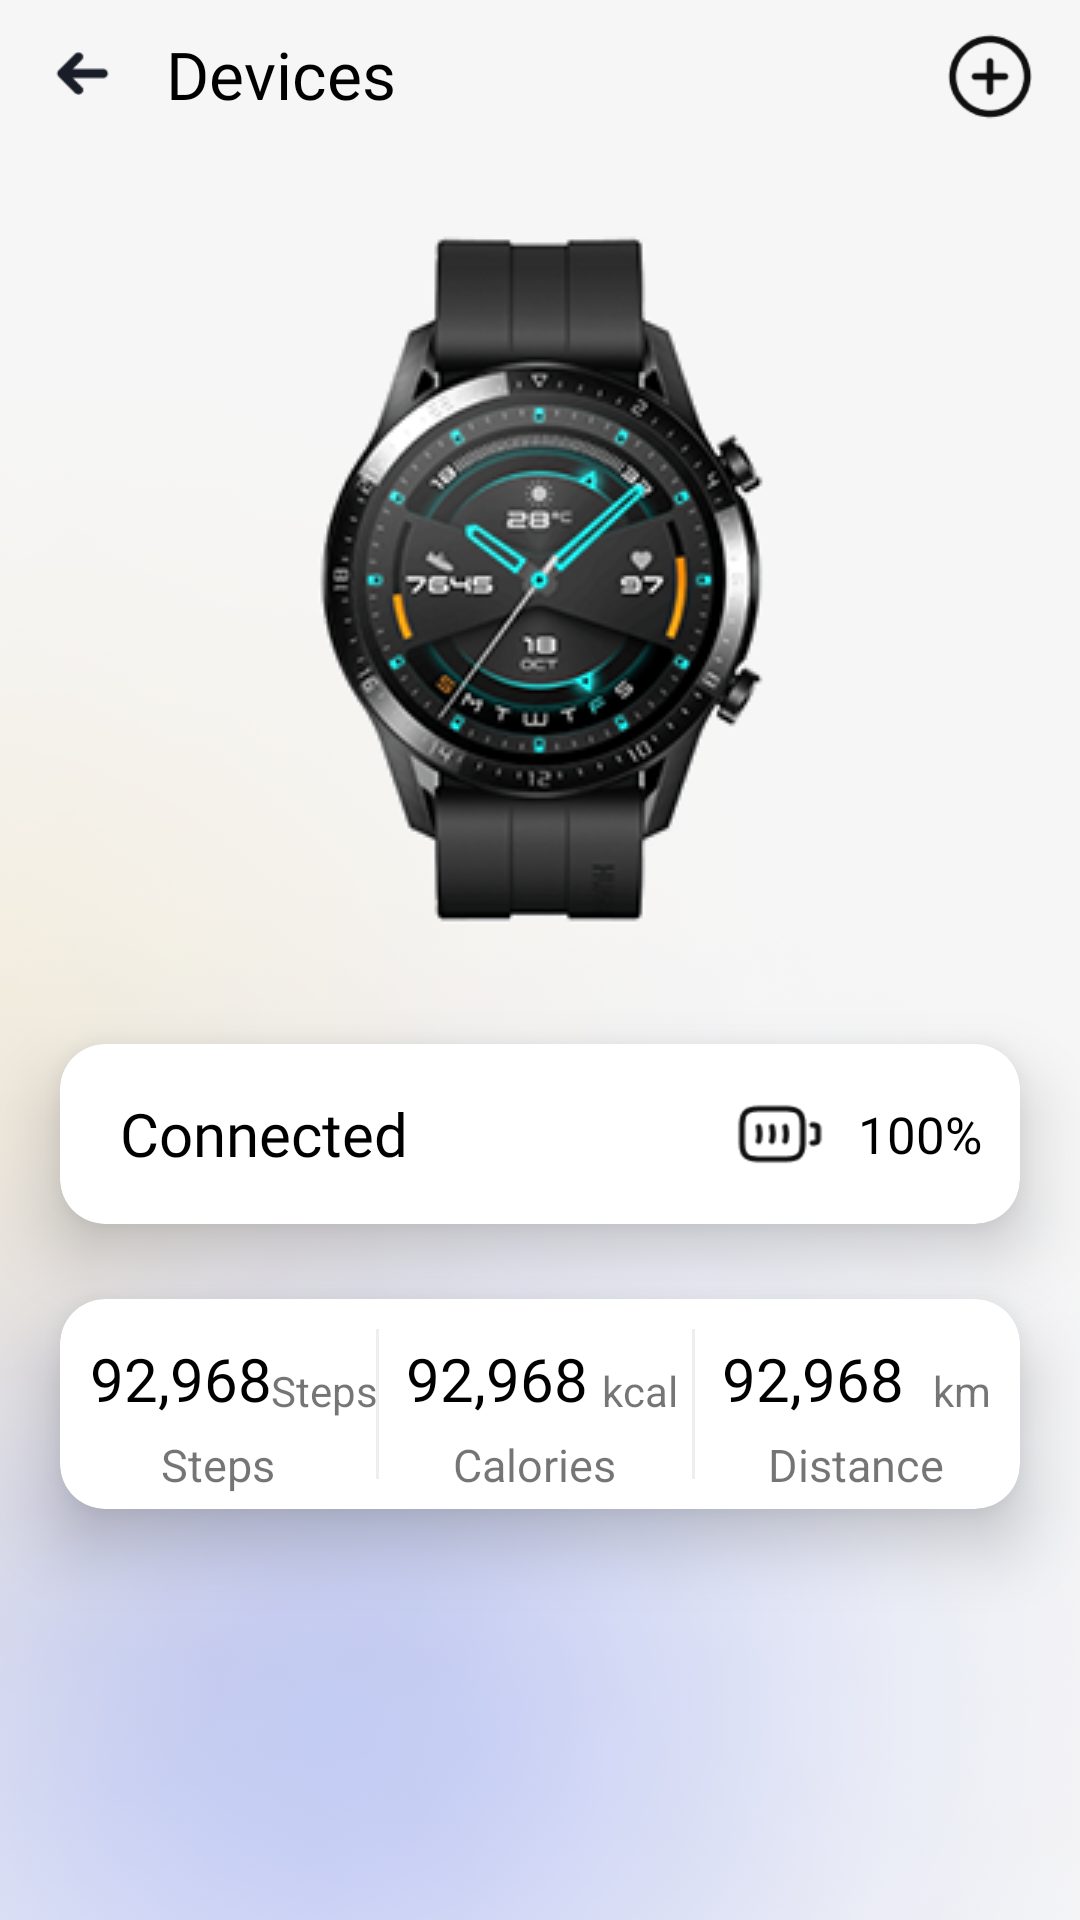

Layout XML and referenced resources for this Android screen:
<!-- AndroidManifest.xml: application theme Theme.HealthDiary -->
<!-- res/layout/activity_devices.xml -->
<?xml version="1.0" encoding="utf-8"?>
<androidx.constraintlayout.widget.ConstraintLayout xmlns:android="http://schemas.android.com/apk/res/android"
    xmlns:app="http://schemas.android.com/apk/res-auto"
    xmlns:tools="http://schemas.android.com/tools"
    android:layout_width="match_parent"
    android:layout_height="match_parent"
    android:background="@drawable/background"
    tools:context=".ui.activity.DevicesActivity">

    <ImageView
        android:id="@+id/iv_back"
        android:layout_width="wrap_content"
        android:layout_height="wrap_content"
        android:src="@drawable/ic_back"
        android:scaleX="0.5"
        android:scaleY="0.5"
        app:layout_constraintStart_toStartOf="parent"
        app:layout_constraintTop_toTopOf="parent"
        android:layout_marginStart="10dp"
        android:layout_marginTop="10dp"
        tools:ignore="ContentDescription" />
    <TextView
        android:id="@+id/tv_title_devices"
        android:layout_width="wrap_content"
        android:layout_height="wrap_content"
        app:layout_constraintStart_toEndOf="@+id/iv_back"
        app:layout_constraintTop_toTopOf="@id/iv_back"
        app:layout_constraintBottom_toBottomOf="@id/iv_back"
        android:layout_marginStart="10dp"
        android:text="@string/devices"
        android:gravity="center"
        style="@style/activity_title" />

    <ImageView
        android:id="@+id/iv_add"
        android:layout_width="wrap_content"
        android:layout_height="wrap_content"
        android:src="@drawable/ic_add"
        android:scaleX="0.5"
        android:scaleY="0.5"
        app:layout_constraintEnd_toEndOf="parent"
        app:layout_constraintTop_toTopOf="parent"
        android:layout_marginStart="10dp"
        android:layout_marginTop="-5dp"
        tools:ignore="ContentDescription" />

    <ImageView
        android:id="@+id/iv_watch"
        android:layout_width="wrap_content"
        android:layout_height="wrap_content"
        android:src="@drawable/image_simple_watch"
        app:layout_constraintEnd_toEndOf="parent"
        app:layout_constraintStart_toStartOf="parent"
        app:layout_constraintTop_toTopOf="parent"
        app:layout_constraintBottom_toBottomOf="parent"
        app:layout_constraintVertical_bias="0.15"
        tools:ignore="ContentDescription" />

    <LinearLayout
        android:layout_width="match_parent"
        android:layout_height="wrap_content"
        android:orientation="vertical"
        app:layout_constraintTop_toBottomOf="@+id/iv_watch"
        app:layout_constraintStart_toStartOf="parent"
        app:layout_constraintEnd_toEndOf="parent">

        <androidx.cardview.widget.CardView
            android:id="@+id/cv_device"
            android:layout_marginTop="25dp"
            android:layout_width="match_parent"
            android:layout_height="wrap_content"
            app:cardElevation="13dp"
            android:layout_marginStart="20dp"
            android:layout_marginEnd="20dp"
            app:cardCornerRadius="15dp">
            <LinearLayout
                android:layout_width="match_parent"
                android:layout_height="match_parent"
                android:weightSum="100"
                android:orientation="horizontal">
                <TextView
                    android:id="@+id/tv_connect_status"
                    android:layout_width="0dp"
                    android:layout_weight="70"
                    android:text="@string/connected"
                    android:layout_gravity="center_vertical"
                    android:gravity="center_vertical"
                    android:layout_height="30dp"
                    android:paddingLeft="20dp"
                    android:paddingRight="20dp"
                    android:textSize="20sp"
                    android:textColor="@color/black"
                    android:fontFamily="@font/dmsans_medium"
                    />

                <ImageView
                    android:id="@+id/iv_battery"
                    android:layout_width="0dp"
                    android:layout_weight="10"
                    android:layout_gravity="center"
                    android:scaleX="0.95"
                    android:scaleY="0.9"
                    android:layout_height="wrap_content"
                    android:src="@drawable/ic_battery_3"
                    tools:ignore="ContentDescription" />

                <TextView
                    android:id="@+id/tv_battery"
                    android:layout_width="0dp"
                    android:layout_weight="20"
                    android:layout_height="60dp"
                    android:gravity="center_vertical"
                    android:paddingStart="10dp"
                    android:paddingEnd="10dp"
                    android:textSize="17sp"
                    android:textColor="@color/black"
                    android:fontFamily="@font/dmsans_medium"
                    android:text="@string/_100" />
            </LinearLayout>
        </androidx.cardview.widget.CardView>

        <androidx.cardview.widget.CardView
            android:id="@+id/cv_data"
            android:layout_marginTop="25dp"
            android:layout_width="match_parent"
            android:layout_height="wrap_content"
            app:cardElevation="13dp"
            android:layout_marginStart="20dp"
            android:layout_marginEnd="20dp"
            app:cardCornerRadius="15dp">
            <androidx.constraintlayout.widget.ConstraintLayout
                android:layout_width="match_parent"
                android:layout_height="70dp">
                <TextView
                    android:id="@+id/tv_steps_count"
                    android:layout_width="wrap_content"
                    android:layout_height="wrap_content"
                    android:layout_marginStart="10dp"
                    android:layout_marginTop="13dp"
                    android:text="@string/_92968"
                    android:textSize="20sp"
                    android:textColor="@color/black"
                    android:fontFamily="@font/dmsans_medium"
                    app:layout_constraintStart_toStartOf="parent"
                    app:layout_constraintTop_toTopOf="parent" />
                <TextView
                    android:layout_width="wrap_content"
                    android:layout_height="wrap_content"
                    android:text="@string/steps"
                    app:layout_constraintStart_toEndOf="@+id/tv_steps_count"
                    app:layout_constraintEnd_toStartOf="@+id/baffle_left"
                    app:layout_constraintBottom_toBottomOf="@+id/tv_steps_count" />

                <TextView
                    android:layout_width="wrap_content"
                    android:layout_height="wrap_content"
                    android:text="@string/steps"
                    android:textSize="15sp"
                    app:layout_constraintStart_toStartOf="parent"
                    app:layout_constraintEnd_toStartOf="@+id/baffle_left"
                    app:layout_constraintTop_toBottomOf="@+id/tv_steps_count"
                    app:layout_constraintBottom_toBottomOf="parent"/>

                <View
                    android:id="@+id/baffle_left"
                    android:layout_width="1dp"
                    android:layout_height="50dp"
                    android:background="@color/black2"
                    app:layout_constraintStart_toStartOf="parent"
                    app:layout_constraintEnd_toEndOf="parent"
                    app:layout_constraintTop_toTopOf="parent"
                    app:layout_constraintBottom_toBottomOf="parent"
                    app:layout_constraintHorizontal_bias="0.33" />

                <TextView
                    android:id="@+id/tv_calories_count"
                    android:layout_width="wrap_content"
                    android:layout_height="wrap_content"
                    android:layout_marginStart="10dp"
                    android:layout_marginTop="13dp"
                    android:text="@string/_92968"
                    android:textSize="20sp"
                    android:textColor="@color/black"
                    android:fontFamily="@font/dmsans_medium"
                    app:layout_constraintStart_toStartOf="@+id/baffle_left"
                    app:layout_constraintTop_toTopOf="parent" />

                <TextView
                    android:layout_width="wrap_content"
                    android:layout_height="wrap_content"
                    android:text="@string/kcal"
                    app:layout_constraintStart_toEndOf="@+id/tv_calories_count"
                    app:layout_constraintEnd_toStartOf="@+id/baffle_right"
                    app:layout_constraintBottom_toBottomOf="@+id/tv_steps_count" />

                <TextView
                    android:layout_width="wrap_content"
                    android:layout_height="wrap_content"
                    android:text="@string/calories"
                    android:textSize="15sp"
                    app:layout_constraintStart_toStartOf="@+id/baffle_left"
                    app:layout_constraintEnd_toStartOf="@+id/baffle_right"
                    app:layout_constraintTop_toBottomOf="@+id/tv_calories_count"
                    app:layout_constraintBottom_toBottomOf="parent"/>

                <View
                    android:id="@+id/baffle_right"
                    android:layout_width="1dp"
                    android:layout_height="50dp"
                    android:background="@color/black2"
                    app:layout_constraintStart_toStartOf="parent"
                    app:layout_constraintEnd_toEndOf="parent"
                    app:layout_constraintTop_toTopOf="parent"
                    app:layout_constraintBottom_toBottomOf="parent"
                    app:layout_constraintHorizontal_bias="0.66" />

                <TextView
                    android:id="@+id/tv_distance_count"
                    android:layout_width="wrap_content"
                    android:layout_height="wrap_content"
                    android:layout_marginStart="10dp"
                    android:layout_marginTop="13dp"
                    android:text="@string/_92968"
                    android:textSize="20sp"
                    android:textColor="@color/black"
                    android:fontFamily="@font/dmsans_medium"
                    app:layout_constraintStart_toStartOf="@+id/baffle_right"
                    app:layout_constraintTop_toTopOf="parent" />

                <TextView
                    android:layout_width="wrap_content"
                    android:layout_height="wrap_content"
                    android:text="@string/km"
                    app:layout_constraintStart_toEndOf="@+id/tv_distance_count"
                    app:layout_constraintEnd_toEndOf="parent"
                    app:layout_constraintBottom_toBottomOf="@+id/tv_distance_count" />

                <TextView
                    android:layout_width="wrap_content"
                    android:layout_height="wrap_content"
                    android:text="@string/distance"
                    android:textSize="15sp"
                    app:layout_constraintStart_toStartOf="@+id/baffle_right"
                    app:layout_constraintEnd_toEndOf="parent"
                    app:layout_constraintTop_toBottomOf="@+id/tv_calories_count"
                    app:layout_constraintBottom_toBottomOf="parent"/>

            </androidx.constraintlayout.widget.ConstraintLayout>
        </androidx.cardview.widget.CardView>

        <View
            android:layout_marginTop="40dp"
            android:layout_width="match_parent"
            android:layout_height="1dp"/>
    </LinearLayout>


</androidx.constraintlayout.widget.ConstraintLayout>
<!-- resources referenced by this layout -->
<resources>
  <color name="black">#FF000000</color>
  <color name="black2">#EEEEEE</color>
  <!-- drawable background: png bitmap (drawable, 610589 bytes) -->
  <!-- drawable ic_add: png bitmap (drawable, 1071 bytes) -->
  <!-- drawable ic_back: png bitmap (drawable, 290 bytes) -->
  <!-- drawable ic_battery_3: png bitmap (drawable-v24, 620 bytes) -->
  <!-- drawable image_simple_watch: png bitmap (drawable-v24, 55234 bytes) -->
  <string name="_100" translatable="false">100%</string>
  <string name="_92968" translatable="false">92,968</string>
  <string name="calories">Calories</string>
  <string name="connected">Connected</string>
  <string name="devices">Devices</string>
  <string name="distance">Distance</string>
  <string name="kcal">kcal</string>
  <string name="km">km</string>
  <string name="steps">Steps</string>
  <style name="activity_title">
          <item name="android:fontFamily">@font/dmsans_bold</item>
          <item name="android:textSize">22sp</item>
          <item name="android:shadowDx">-1</item>
          <item name="android:shadowDy">-1</item>
          <item name="android:shadowRadius">2</item>
          <item name="android:textColor">@color/black</item>
      </style>
  <style name="Theme.HealthDiary" parent="Theme.MaterialComponents.DayNight.DarkActionBar">
          
          <item name="colorPrimary">@color/purple_500</item>
          <item name="colorPrimaryVariant">@color/purple_700</item>
          <item name="colorOnPrimary">@color/white</item>
          
          <item name="colorSecondary">@color/teal_200</item>
          <item name="colorSecondaryVariant">@color/teal_700</item>
          <item name="colorOnSecondary">@color/black</item>
          
          <item name="android:statusBarColor">?attr/colorPrimaryVariant</item>
          
      </style>
  <color name="purple_500">#FF6200EE</color>
  <color name="purple_700">#FF3700B3</color>
  <color name="white">#FFFFFFFF</color>
  <color name="teal_200">#FF03DAC5</color>
  <color name="teal_700">#FF018786</color>
</resources>
